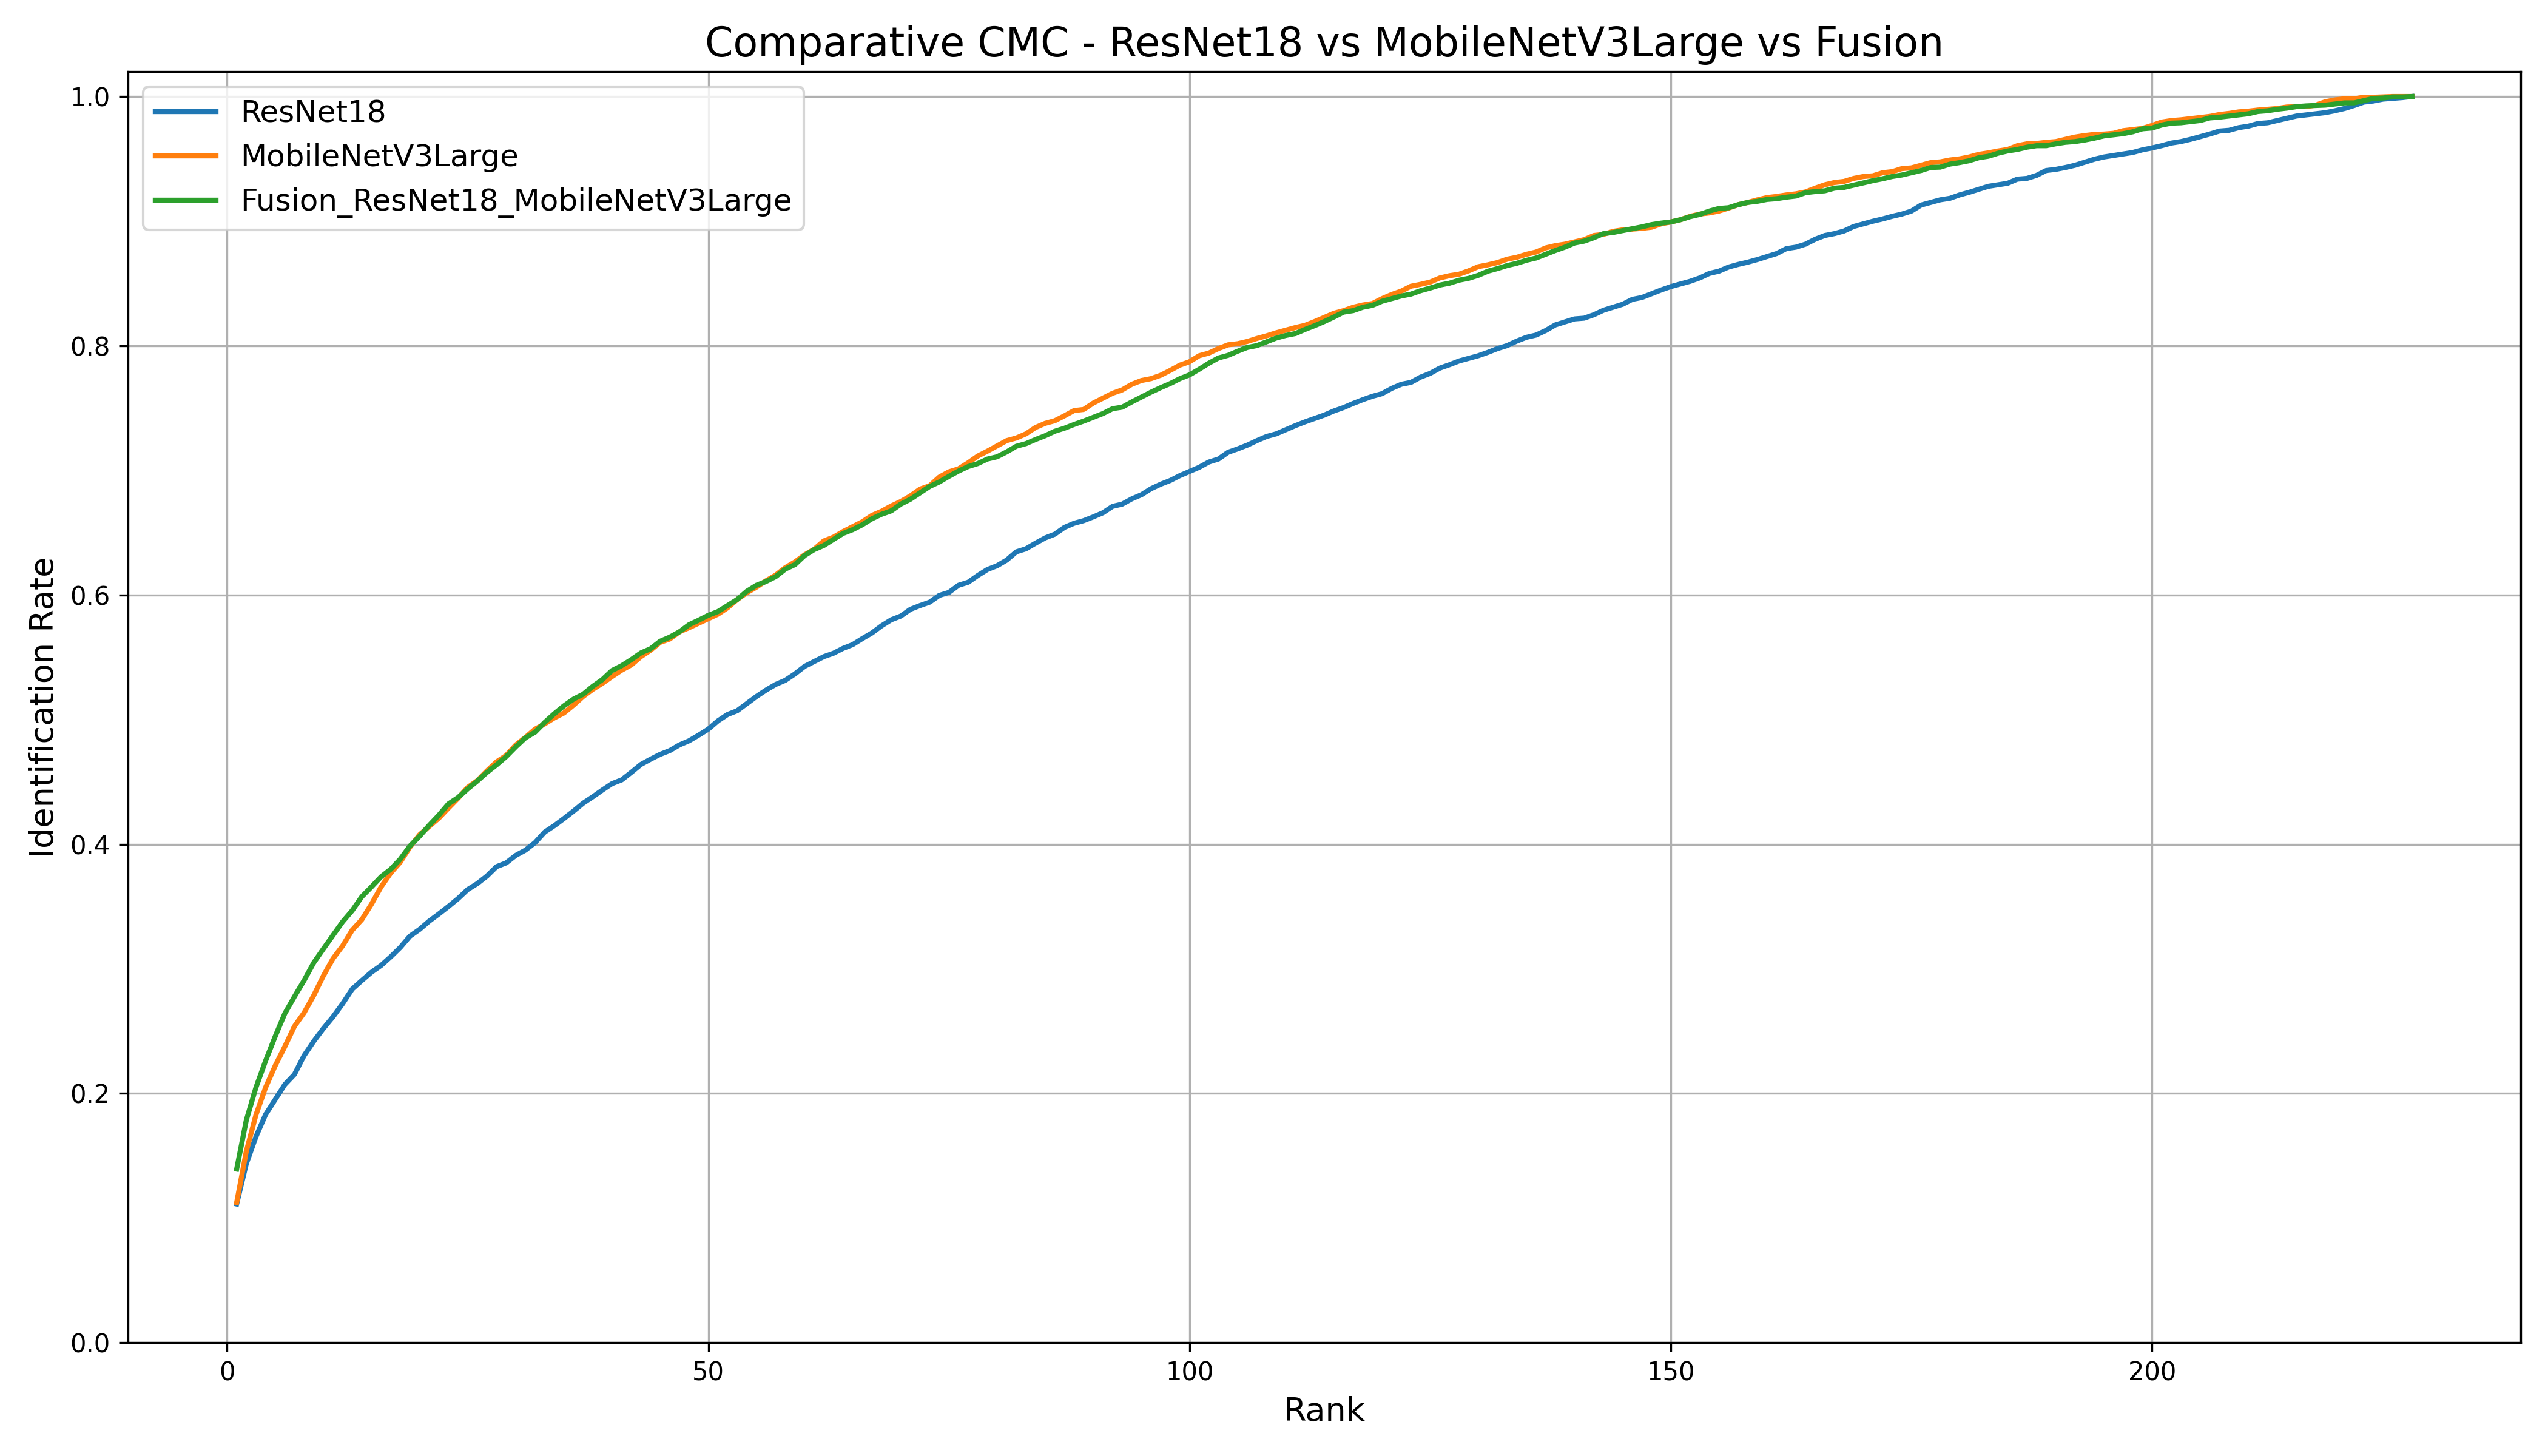

Data behind this chart, as committed beside it:
rank, ResNet18, MobileNetV3Large, Fusion_ResNet18_MobileNetV3Large
1, 0.1112, 0.1125, 0.1393
2, 0.1435, 0.1535, 0.1785
3, 0.1652, 0.1827, 0.2047
4, 0.183, 0.2047, 0.2261
5, 0.1951, 0.2222, 0.2457
6, 0.2071, 0.2376, 0.2641
7, 0.2153, 0.2538, 0.2777
8, 0.2303, 0.2647, 0.2906
9, 0.2418, 0.2786, 0.3048
10, 0.252, 0.2942, 0.3159
11, 0.2614, 0.3081, 0.3268
12, 0.2719, 0.3184, 0.3377
13, 0.2837, 0.331, 0.3467
14, 0.2906, 0.3395, 0.3579
15, 0.2973, 0.3518, 0.3657
16, 0.3027, 0.3657, 0.3738
17, 0.3096, 0.3768, 0.3799
18, 0.3172, 0.3856, 0.388
19, 0.3262, 0.3976, 0.3986
20, 0.3316, 0.4076, 0.4064
21, 0.3383, 0.4142, 0.4151
22, 0.344, 0.4209, 0.4233
23, 0.35, 0.429, 0.4323
24, 0.3563, 0.4368, 0.4374
25, 0.3636, 0.4456, 0.4444
26, 0.3684, 0.451, 0.4507
27, 0.3744, 0.4588, 0.4576
28, 0.382, 0.4661, 0.4637
29, 0.385, 0.4712, 0.4703
30, 0.391, 0.4797, 0.4781
31, 0.3952, 0.4857, 0.4854
32, 0.4013, 0.4923, 0.4899
33, 0.4097, 0.4965, 0.4977
34, 0.4148, 0.5014, 0.5047
35, 0.4206, 0.5053, 0.511
36, 0.4266, 0.5116, 0.5164
37, 0.4329, 0.5185, 0.5203
38, 0.438, 0.5243, 0.5267
39, 0.4435, 0.5291, 0.5321
40, 0.4486, 0.5345, 0.5393
41, 0.4516, 0.5396, 0.5433
42, 0.4576, 0.5439, 0.5481
43, 0.464, 0.5505, 0.5535
44, 0.4682, 0.5556, 0.5568
45, 0.4721, 0.562, 0.5629
46, 0.4751, 0.5647, 0.5662
47, 0.4797, 0.5704, 0.5704
48, 0.483, 0.5737, 0.5761
49, 0.4875, 0.5773, 0.5797
50, 0.4923, 0.5809, 0.5837
51, 0.4989, 0.5846, 0.5867
52, 0.5041, 0.5897, 0.5915
53, 0.5071, 0.5963, 0.5963
54, 0.5128, 0.6017, 0.603
55, 0.5185, 0.6063, 0.6078
56, 0.5237, 0.6114, 0.6108
57, 0.5282, 0.6159, 0.6147
58, 0.5315, 0.6219, 0.6207
59, 0.5366, 0.6265, 0.6244
60, 0.5427, 0.6322, 0.6316
... 167 more rows
